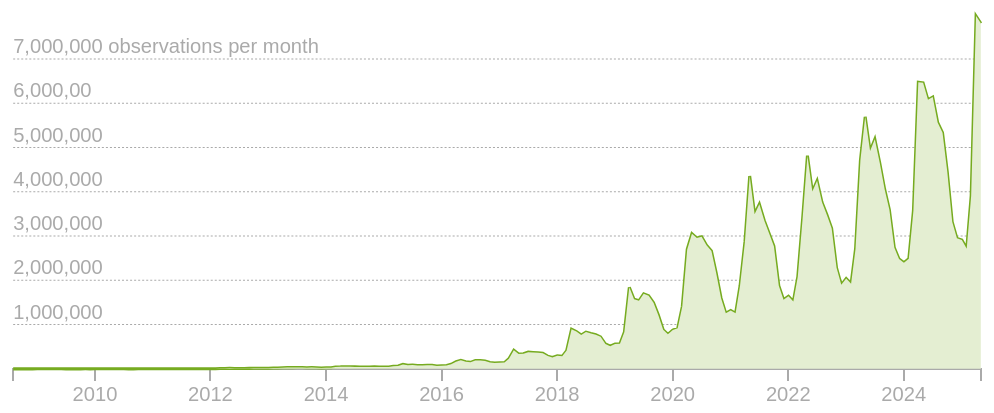
D3 v3 page, settled after 360 driven frames (6 s of simulated time); the page loaded 1 data file(s).


$(document).ready(function() {
  var margin = {top: 5, right: 10, bottom: 20, left: 10},
      width = 500 - margin.left - margin.right,
      height = 200 - margin.top - margin.bottom;

  var parseDate = d3.time.format("%d-%b-%y").parse,
      bisectDate = d3.bisector(function(d) { return d.date; }).left,
      formatValue = d3.format(",f"),
      formatDate = d3.time.format("%b");
      
  var x = d3.time.scale()
      .range([0, width]);

  var y = d3.scale.linear()
      .range([height, 0]);

  var xAxis = d3.svg.axis()
      .scale(x)
      .orient("bottom");

  var line = d3.svg.line()
      .x(function(d) { return x(d.date); })
      .y(function(d) { return y(d.month_total); });
      
  var area = d3.svg.area()
      .x(function(d) { return x(d.date); })
      .y0(height)
      .y1(function(d) { return y(d.month_total); });

  var svg = d3.select("body").append("svg")
      .attr("viewBox", "0 0 " + (width + margin.left + margin.right) + " " + (height + margin.top + margin.bottom))
      .attr("preserveAspectRatio", "xMinYMin meet")
      .append("g")
      .attr("transform", "translate(" + margin.left + "," + margin.top + ")");

  d3.json("growth_data.json?1", function(error, data) {
  
    if (error) throw error;

    data.forEach(function(d) {
      d.date = new Date(d.month);
      d.date.setDate(d.date.getDate() + 1);
    });

    data.sort(function(a, b) {
      return a.date - b.date;
    });
    if(data.slice(-1)[0].month == "2020-09-01"){
      data.pop(); //remove 'in progress' month
    }
    
    x.domain([data[0].date, data[data.length - 1].date]);
    y.domain(d3.extent(data, function(d) { return d.month_total; }));

    svg.append("g")
        .attr("class", "x axis")
        .attr("transform", "translate(0," + height + ")")
        .call(xAxis);

      svg.append("text")
        .attr("y", y(1000000)-10)
        .attr("x", 0)
        .attr("dy", ".71em")
        .style("text-anchor", "start")
        .text("1,000,000");
      svg.append("text")
        .attr("y", y(2000000)-10)
        .attr("x", 0)
        .attr("dy", ".71em")
        .style("text-anchor", "start")
        .text("2,000,000");
      svg.append("text")
        .attr("y", y(3000000)-10)
        .attr("x", 0)
        .attr("dy", ".71em")
        .style("text-anchor", "start")
        .text("3,000,000");
      svg.append("text")
        .attr("y", y(4000000)-10)
        .attr("x", 0)
        .attr("dy", ".71em")
        .style("text-anchor", "start")
        .text("4,000,000");
      svg.append("text")
        .attr("y", y(5000000)-10)
        .attr("x", 0)
        .attr("dy", ".71em")
        .style("text-anchor", "start")
        .text("5,000,000");
      svg.append("text")
        .attr("y", y(6000000)-10)
        .attr("x", 0)
        .attr("dy", ".71em")
        .style("text-anchor", "start")
        .text("6,000,00");
      svg.append("text")
        .attr("y", y(7000000)-10)
        .attr("x", 0)
        .attr("dy", ".71em")
        .style("text-anchor", "start")
        .text("7,000,000 observations per month");
    svg.append("svg:line")
        .attr("class", "axisline")
        .style("stroke-dasharray", ("1, 1")) 
        .attr({ x1: 0, y1: y(1000000), x2: width, y2: y(1000000) });
    svg.append("svg:line")
        .attr("class", "axisline")
        .style("stroke-dasharray", ("1, 1")) 
        .attr({ x1: 0, y1: y(2000000), x2: width, y2: y(2000000) });
    svg.append("svg:line")
        .attr("class", "axisline")
        .style("stroke-dasharray", ("1, 1")) 
        .attr({ x1: 0, y1: y(3000000), x2: width, y2: y(3000000) });
    svg.append("svg:line")
        .attr("class", "axisline")
        .style("stroke-dasharray", ("1, 1")) 
        .attr({ x1: 0, y1: y(4000000), x2: width, y2: y(4000000) });
    svg.append("svg:line")
        .attr("class", "axisline")
        .style("stroke-dasharray", ("1, 1")) 
        .attr({ x1: 0, y1: y(5000000), x2: width, y2: y(5000000) });
    svg.append("svg:line")
        .attr("class", "axisline")
        .style("stroke-dasharray", ("1, 1")) 
        .attr({ x1: 0, y1: y(6000000), x2: width, y2: y(6000000) });    
    svg.append("svg:line")
        .attr("class", "axisline")
        .style("stroke-dasharray", ("1, 1")) 
        .attr({ x1: 0, y1: y(7000000), x2: width, y2: y(7000000) });    
    svg.append("path")
        .datum(data)
        .attr("class", "line")
        .attr("d", line);
        
    svg.append("path")
        .data([data])
        .attr("class", "area")
        .attr("d", area);

    maxy = d3.max(data, function(d) { return d.month_total; });
    maxx = data.filter(function(d) { return d.month_total == maxy; })[0].date

    var focus = svg.append("g")
        .attr("class", "focus")
        .style("display", "none");

    focus.append("circle")
        .attr("r", 4.5);

    focus.append("rect")
        .attr("class","rect")
        .attr("x", 3)
        .attr("y", 3)
        .attr("width", 60)
        .attr("height", 25);

    focus.append("text")
        .attr("class","title")
        .attr("text-anchor", "left")
        .attr("x",10)
        .attr("y",10)
        .attr("dy", ".35em");

    focus.append("text")
        .attr("class","obscount")
        .attr("text-anchor", "left")
        .attr("x",10)
        .attr("y",18)
        .attr("dy", ".35em");

    svg.append("rect")
        .attr("class", "overlay")
        .attr("width", width)
        .attr("height", height)
        .on("mouseover", function() { focus.style("display", null); })
        .on("mouseout", function() { focus.style("display", "none"); })
        .on("mousemove", mousemove);

    function mousemove() {
      var x0 = x.invert(d3.mouse(this)[0]),
          i = bisectDate(data, x0, 1),
          d0 = data[i - 1],
          d1 = data[i],
          d = x0 - d0.date > d1.date - x0 ? d1 : d0;
      focus.attr("transform", "translate(" + x(d.date) + "," + y(d.month_total) + ")");
      var text_title = focus.select("text.title")
        text_title.text(formatDate(d.date));
        
      var text_obscount = focus.select("text.obscount")
        text_obscount.text( formatValue(d.month_total) + " obs");
        if(y(d.month_total)>125){
          text_title.attr("y", (10-20) );
          text_obscount.attr("y", (18-20) );
          focus.select("rect.rect").attr("y", (3-20) );
        }else{
          text_title.attr("y", (10-0) );
          text_obscount.attr("y", (18-0) );
          focus.select("rect.rect").attr("y", (3-0) );
        }
        
        if(x(d.date)>width/2){
          text_title.attr("x", (-50) );
          text_obscount.attr("x", (-50) );
          focus.select("rect.rect").attr("x", (-60) );
        }else{
          text_title.attr("x", (20) );
          text_obscount.attr("x", (20) );
          focus.select("rect.rect").attr("x", (10) );
        }

    }
  });
});


### data: growth_data.json
[
 {
  "month": "2008-08-01",
  "month_total": 50
 },
 {
  "month": "2008-09-01",
  "month_total": 41
 },
 {
  "month": "2008-10-01",
  "month_total": 25
 },
 {
  "month": "2008-11-01",
  "month_total": 41
 },
 {
  "month": "2008-12-01",
  "month_total": 54
 },
 {
  "month": "2009-01-01",
  "month_total": 159
 },
 {
  "month": "2009-02-01",
  "month_total": 207
 },
 {
  "month": "2009-03-01",
  "month_total": 339
 },
 "... 194 more items"
]